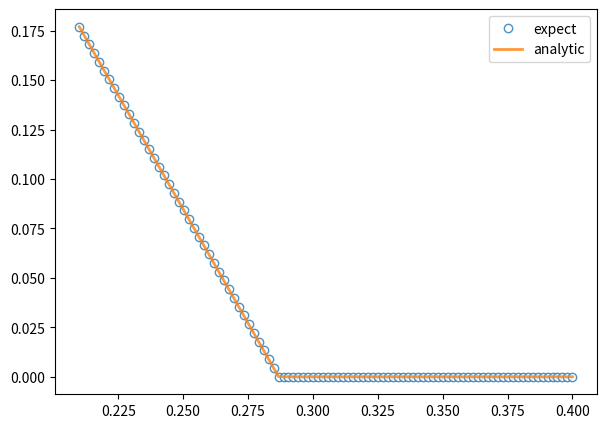

Reproduce this figure in Python.
#%%
from functools import partial
import numpy as np
from scipy.integrate import quad
from scipy.optimize import root_scalar
import matplotlib.pyplot as plt
#%%
# PLR analytic solution of t1
def t1_analytic(t, t_max, gamma):
    return np.clip(t - 2**(1/(1-gamma))*(t-t_max), 0, None)
# %%
def Integrand(t_prime, t, v, t0, E0, gamma) -> float:
    return v * E0 * (((t-t_prime)/t0)**(-gamma))

#%%
def PLR_Integration(t1, t, v, t_max, t0, E0, gamma) -> float:
    res = quad(Integrand, t1, t_max, args=(t, v, t0, E0, gamma))[0] - quad(Integrand, t_max, t, args=(t, v, t0, E0, gamma))[0]    
    return res
#%%
integration = partial(PLR_Integration, t0 = 1, v = 10, E0 = 572, t_max = 0.2, gamma = 0.42)

#%%
print(integration(0.17696173488041395, 0.21))
print(t1_analytic(0.21, 0.2, 0.42))
#%%
t_final = 0.4
t_array = np.linspace(0.21, t_final, 100)
t1_array = np.array([root_scalar(integration, x0=0.0, x1=0.2, args=(t), method='secant').root for t in t_array])
t1_array = np.clip(t1_array, 0, None)

t1_analytic_array = t1_analytic(t_array, 0.2, 0.42)

# t1_array = np.array([root_scalar(integration(t), 0, method='newton')] for t in t_array)
# print(len(t1_array))
fig, ax = plt.subplots(1, 1, figsize=(7,5))
ax.plot(t_array, t1_array, 'o', label="expect", markerfacecolor = "white", alpha = 0.8)
ax.plot(t_array, t1_analytic_array, label="analytic", linewidth = 2, alpha = 0.8)
ax.legend()